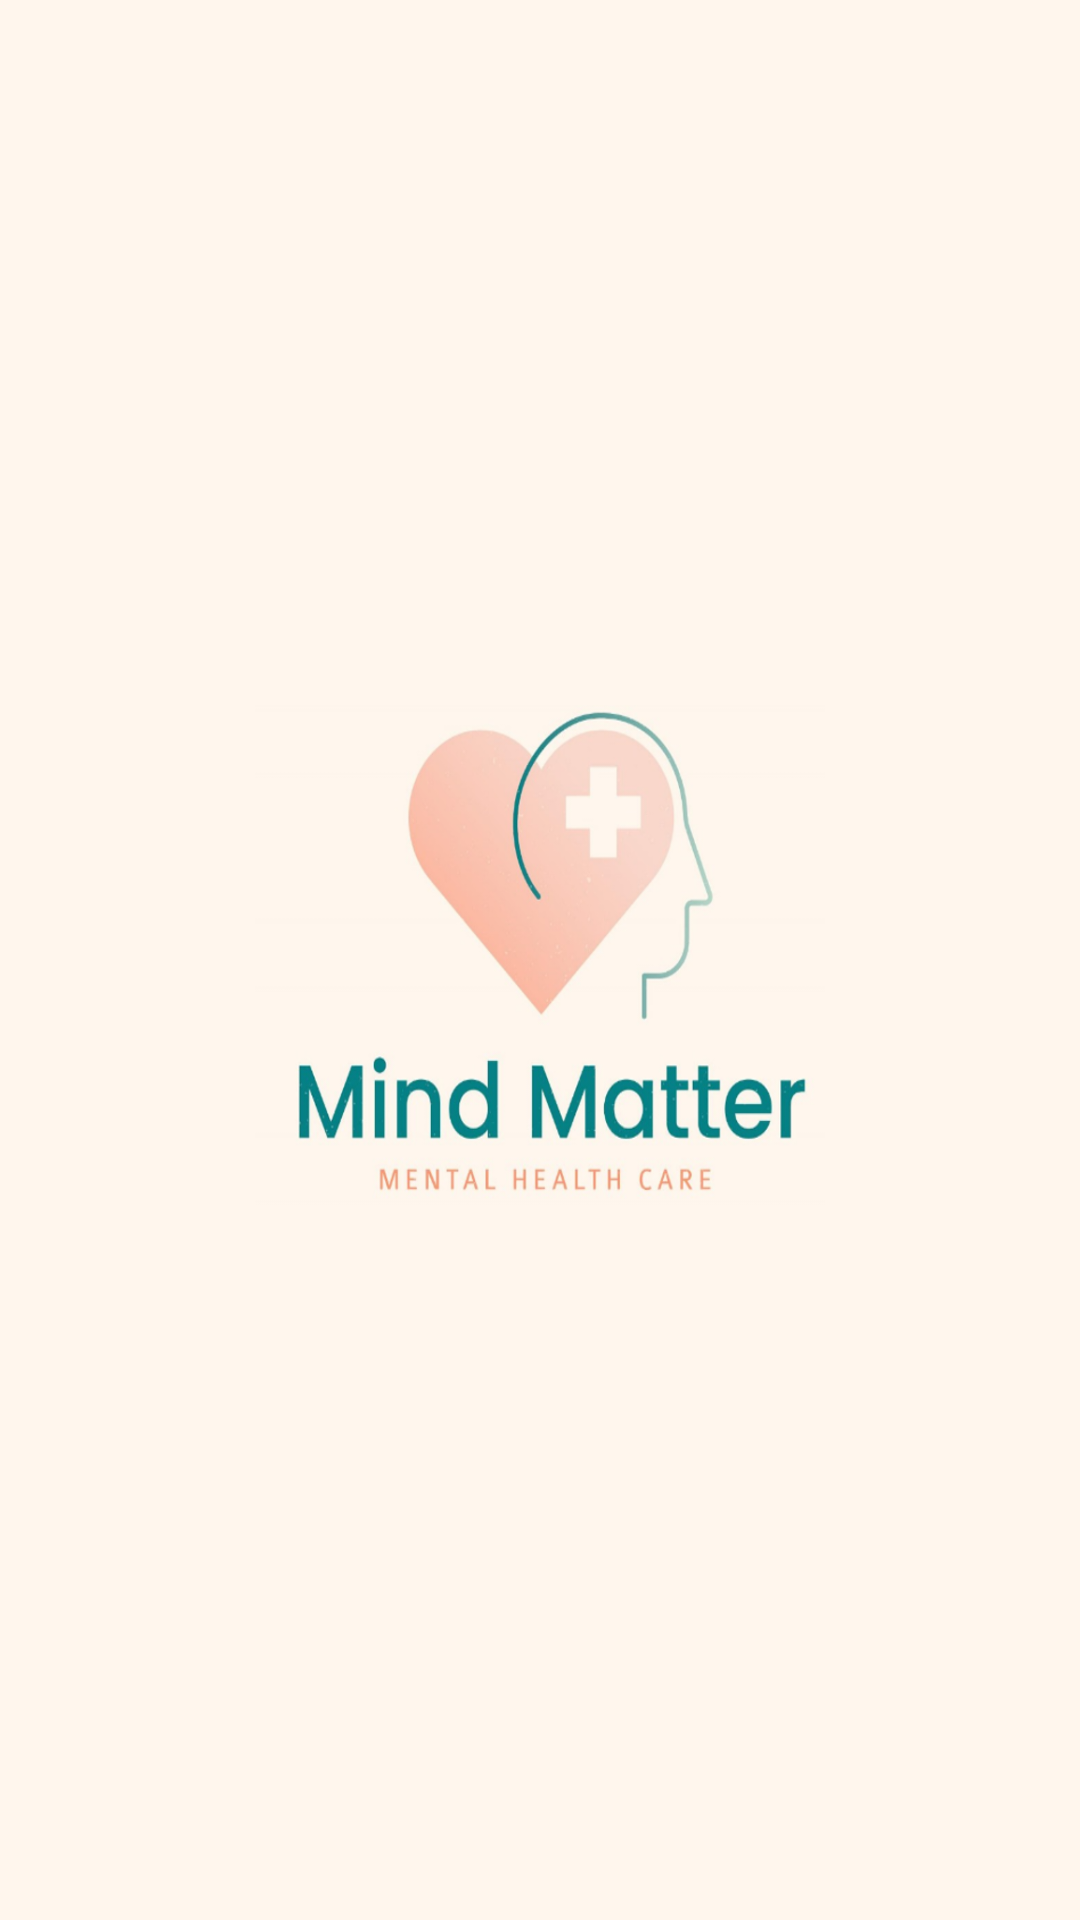

Android layout source for this screen:
<!-- AndroidManifest.xml: application theme Theme.Gfg_hack -->
<!-- res/layout/activity_main.xml -->
<?xml version="1.0" encoding="utf-8"?>
<RelativeLayout xmlns:android="http://schemas.android.com/apk/res/android"
    xmlns:app="http://schemas.android.com/apk/res-auto"
    xmlns:tools="http://schemas.android.com/tools"
    android:layout_width="match_parent"
    android:layout_height="match_parent"
    android:background="@color/light_orange"
    tools:context=".MainActivity">

    <ImageView
        android:layout_width="190dp"
        android:layout_height="170dp"
        android:layout_centerInParent="true"
        android:background="@drawable/logo" />

    <ProgressBar
        android:layout_width="40dp"
        android:layout_height="32dp"
        android:layout_marginLeft="180dp"
        android:layout_marginTop="580dp"
        android:theme="@style/ProgressBar."
        android:outlineSpotShadowColor="@color/verdigris"
        />


</RelativeLayout>
<!-- resources referenced by this layout -->
<resources>
  <color name="light_orange">#FFF6ED</color>
  <color name="verdigris">#00AFB9</color>
  <!-- drawable logo: png bitmap (drawable, 164931 bytes) -->
  <style name="ProgressBar." parent="Base.Theme.Gfg_hack" />
  <style name="Theme.Gfg_hack" parent="Base.Theme.Gfg_hack" />
  <style name="Base.Theme.Gfg_hack" parent="Theme.Material3.DayNight.NoActionBar">
          
          
          <item name="colorPrimary">@color/blue</item>
      </style>
  <color name="blue">#192FA7</color>
</resources>
